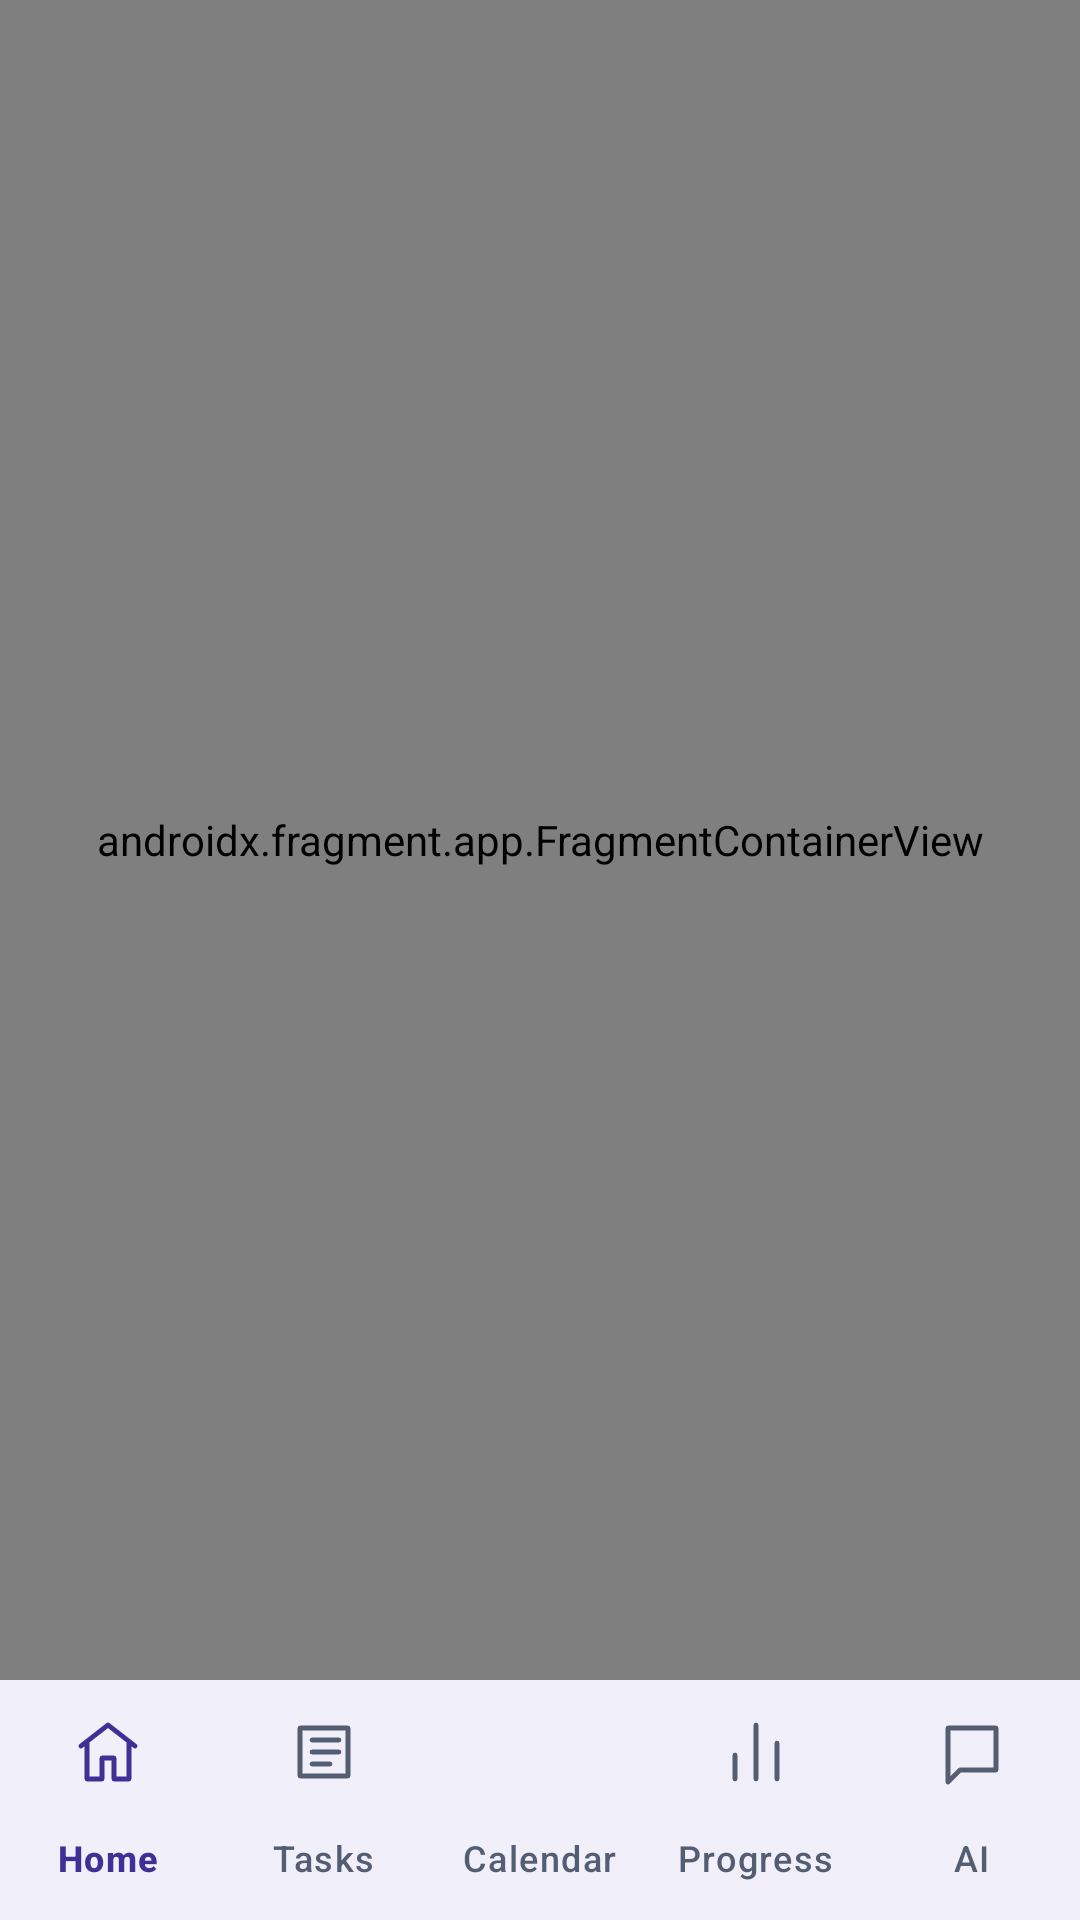

Reconstruct the res/layout file that produces this screen, plus the resources it refers to.
<!-- AndroidManifest.xml: application theme Theme.StudyTrack -->
<!-- res/layout/activity_main.xml -->
<?xml version="1.0" encoding="utf-8"?>
<androidx.constraintlayout.widget.ConstraintLayout xmlns:android="http://schemas.android.com/apk/res/android"
    xmlns:app="http://schemas.android.com/apk/res-auto"
    android:layout_width="match_parent"
    android:layout_height="match_parent">

    
    <androidx.fragment.app.FragmentContainerView
        android:id="@+id/navHostFragment"
        android:name="androidx.navigation.fragment.NavHostFragment"
        android:layout_width="0dp"
        android:layout_height="0dp"
        app:defaultNavHost="true"
        app:layout_constraintBottom_toTopOf="@id/bottomNav"
        app:layout_constraintEnd_toEndOf="parent"
        app:layout_constraintStart_toStartOf="parent"
        app:layout_constraintTop_toTopOf="parent" />

    <com.google.android.material.bottomnavigation.BottomNavigationView
        android:id="@+id/bottomNav"
        android:layout_width="0dp"
        android:layout_height="wrap_content"
        android:background="@color/surface_nav"
        app:labelVisibilityMode="labeled"
        app:layout_constraintBottom_toBottomOf="parent"
        app:layout_constraintEnd_toEndOf="parent"
        app:layout_constraintStart_toStartOf="parent"
        app:menu="@menu/menu_bottom_nav" />

</androidx.constraintlayout.widget.ConstraintLayout>
<!-- resources referenced by this layout -->
<resources>
  <color name="surface_nav">#FFFFFF</color>
  <style name="Theme.StudyTrack" parent="Theme.Material3.DayNight.NoActionBar">
          
          <item name="colorPrimary">@color/brand_primary</item>
          <item name="colorOnPrimary">@color/brand_on_primary</item>
          <item name="colorPrimaryContainer">@color/brand_container</item>
          <item name="colorOnPrimaryContainer">@color/brand_on_container</item>
          <item name="colorSecondary">@color/brand_secondary</item>
          <item name="colorOnSecondary">@color/white</item>
          <item name="colorSecondaryContainer">@color/brand_container</item>
          <item name="colorOnSecondaryContainer">@color/brand_on_container</item>
          <item name="colorTertiary">@color/brand_secondary</item>
          <item name="colorTertiaryContainer">@color/brand_container</item>
          <item name="colorOnTertiaryContainer">@color/brand_on_container</item>
  
          
          <item name="android:colorBackground">@color/background</item>
          <item name="colorOnBackground">@color/text_primary</item>
          <item name="colorSurface">@color/surface_card</item>
          <item name="colorOnSurface">@color/text_primary</item>
          <item name="colorSurfaceVariant">@color/surface_sunken</item>
          <item name="colorOnSurfaceVariant">@color/text_secondary</item>
          <item name="colorOutline">@color/divider</item>
          <item name="colorOutlineVariant">@color/divider</item>
  
          
          <item name="colorError">@color/overdue_red</item>
          <item name="colorOnError">@color/white</item>
          <item name="colorErrorContainer">@color/priority_high_container</item>
          <item name="colorOnErrorContainer">@color/priority_high</item>
  
          
          <item name="android:windowBackground">@color/background</item>
          <item name="android:statusBarColor">@color/background</item>
          <item name="android:navigationBarColor">@color/surface_nav</item>
          <item name="android:windowLightStatusBar">true</item>
          <item name="android:windowLightNavigationBar">true</item>
  
          
          <item name="bottomNavigationStyle">@style/Widget.StudyTrack.BottomNav</item>
      </style>
  <color name="brand_primary">#5947C9</color>
  <color name="brand_on_primary">#FFFFFF</color>
  <color name="brand_container">#EEEBFA</color>
  <color name="brand_on_container">#403095</color>
  <color name="brand_secondary">#6555C8</color>
  <color name="white">#FFFFFF</color>
  <color name="background">#F4F5FA</color>
  <color name="text_primary">#171A2C</color>
  <color name="surface_card">#FFFFFF</color>
  <color name="surface_sunken">#EDEFF7</color>
  <color name="text_secondary">#555D73</color>
  <color name="divider">#DEE1EC</color>
  <color name="overdue_red">#DC2626</color>
  <color name="priority_high_container">#FFE4E6</color>
  <color name="priority_high">#E11D48</color>
  <style name="Widget.StudyTrack.BottomNav" parent="Widget.Material3.BottomNavigationView">
          <item name="android:background">@color/surface_nav</item>
          <item name="itemIconTint">@color/nav_item_tint</item>
          <item name="itemTextColor">@color/nav_item_tint</item>
          <item name="itemActiveIndicatorStyle">@style/Widget.StudyTrack.BottomNav.Indicator</item>
          <item name="labelVisibilityMode">labeled</item>
      </style>
  <style name="Widget.StudyTrack.BottomNav.Indicator">
          <item name="android:color">@color/brand_container</item>
      </style>
</resources>
